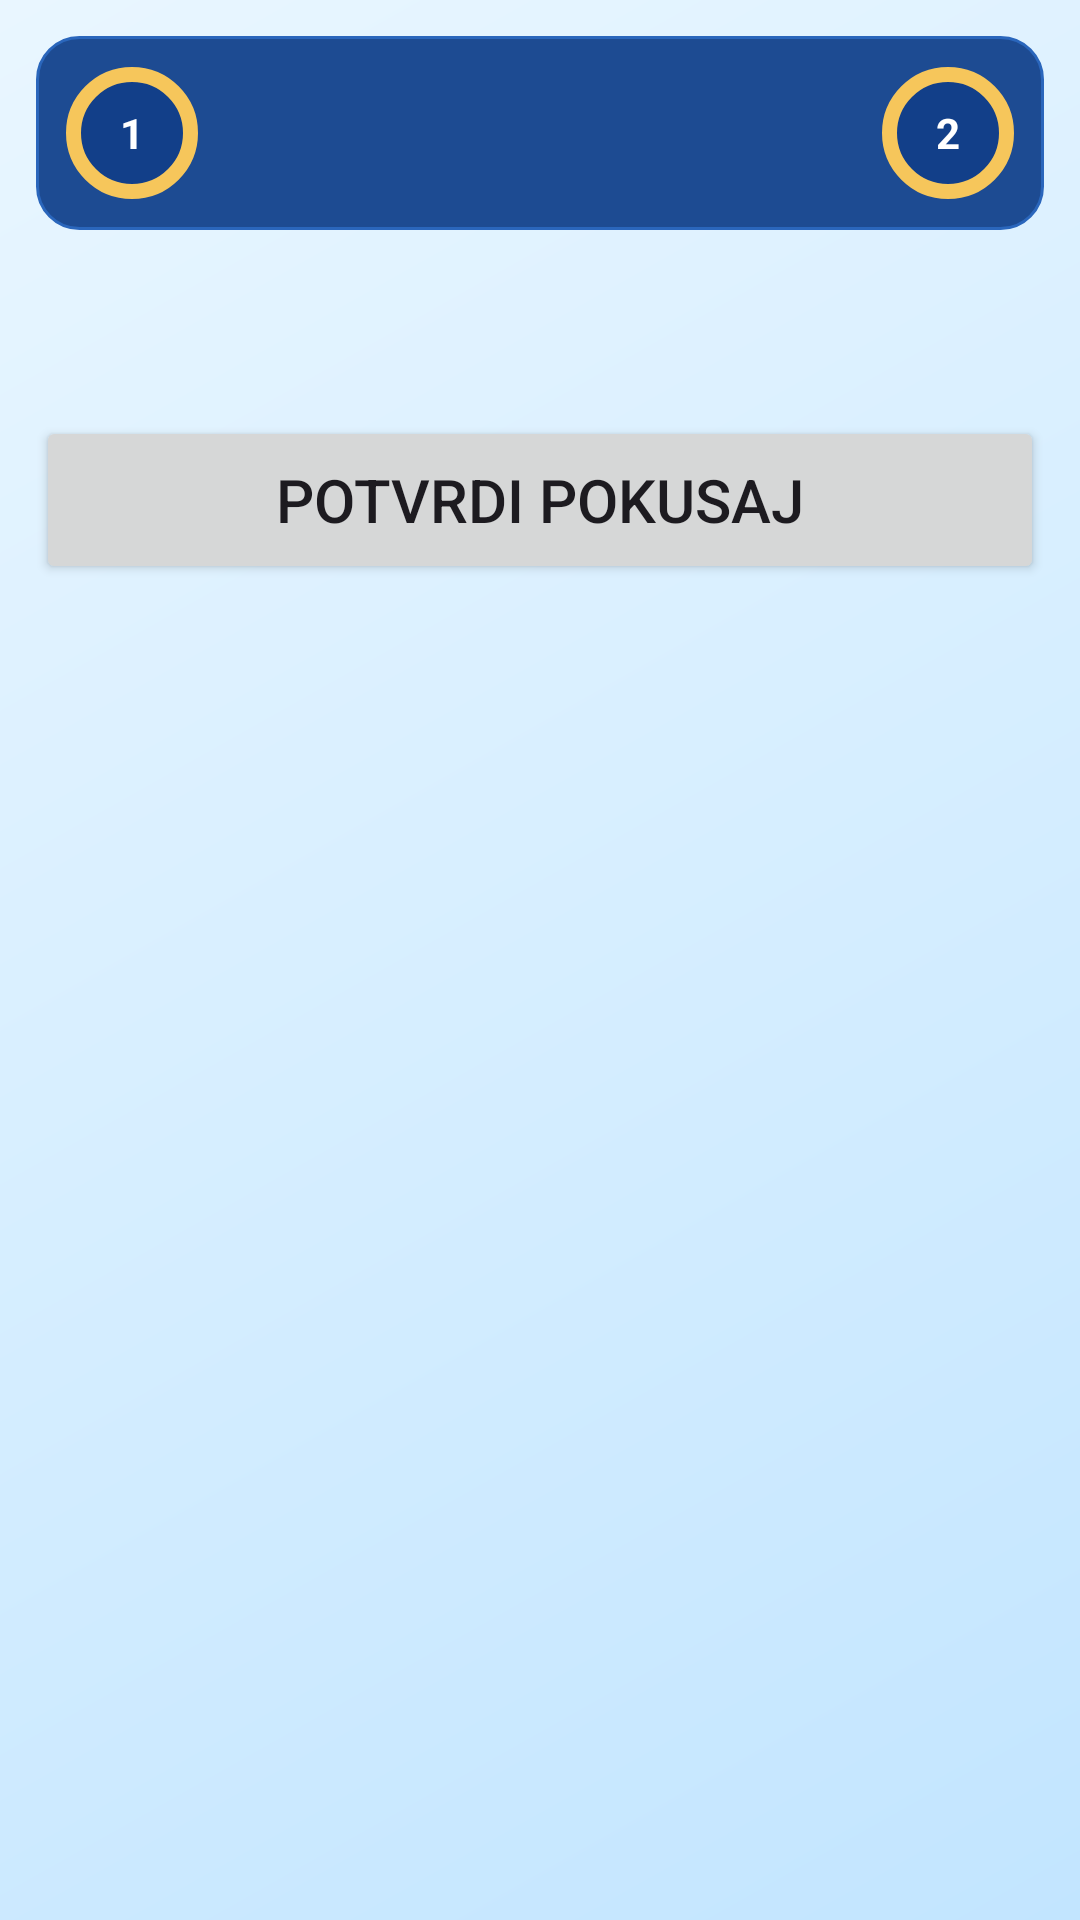

Produce the Android XML layout that renders to this screen, including the resource entries it uses.
<!-- AndroidManifest.xml: application theme Theme.Slagalica -->
<!-- res/layout/activity_mastermind_game.xml -->
<?xml version="1.0" encoding="utf-8"?>
<LinearLayout xmlns:android="http://schemas.android.com/apk/res/android"
    android:layout_width="match_parent"
    android:layout_height="match_parent"
    android:background="@drawable/bg_slagalica_blue"
    android:orientation="vertical"
    android:padding="12dp">

    <TextView
        android:id="@+id/tvMasterRound"
        android:layout_width="wrap_content"
        android:layout_height="wrap_content"
        android:visibility="gone"
        android:textColor="@color/app_on_surface"
        android:textSize="24sp"
        android:textStyle="bold" />

    <LinearLayout
        android:layout_width="match_parent"
        android:layout_height="wrap_content"
        android:background="@drawable/match_header_panel_bg"
        android:gravity="center_vertical"
        android:orientation="horizontal"
        android:padding="10dp">

        <LinearLayout
            android:layout_width="0dp"
            android:layout_height="wrap_content"
            android:layout_weight="1"
            android:gravity="center_vertical"
            android:orientation="horizontal">

            <TextView
                android:id="@+id/tvHeaderLeftAvatar"
                android:layout_width="44dp"
                android:layout_height="44dp"
                android:background="@drawable/profile_avatar_bg"
                android:gravity="center"
                android:text="1"
                android:textColor="@color/app_on_primary"
                android:textStyle="bold" />

            <LinearLayout
                android:layout_width="wrap_content"
                android:layout_height="wrap_content"
                android:layout_marginStart="8dp"
                android:orientation="vertical">

                <TextView
                    android:id="@+id/tvHeaderLeftName"
                    android:layout_width="wrap_content"
                    android:layout_height="wrap_content"
                    android:ellipsize="end"
                    android:maxLines="1"
                    android:maxWidth="96dp"
                    android:singleLine="true"
                    android:textColor="#EAF4FF"
                    android:textSize="15sp"
                    android:textStyle="bold" />

                <TextView
                    android:id="@+id/tvHeaderLeftScore"
                    android:layout_width="wrap_content"
                    android:layout_height="wrap_content"
                    android:textColor="#FFFFFF"
                    android:textSize="18sp"
                    android:textStyle="bold" />
            </LinearLayout>
        </LinearLayout>

        <TextView
            android:id="@+id/tvMasterTimer"
            android:layout_width="wrap_content"
            android:layout_height="wrap_content"
            android:layout_marginStart="8dp"
            android:layout_marginEnd="8dp"
            android:textColor="#FFFFFF"
            android:textSize="28sp"
            android:textStyle="bold" />

        <LinearLayout
            android:layout_width="0dp"
            android:layout_height="wrap_content"
            android:layout_weight="1"
            android:gravity="end|center_vertical"
            android:orientation="horizontal">

            <LinearLayout
                android:layout_width="wrap_content"
                android:layout_height="wrap_content"
                android:layout_marginEnd="8dp"
                android:gravity="end"
                android:orientation="vertical">

                <TextView
                    android:id="@+id/tvHeaderRightName"
                    android:layout_width="wrap_content"
                    android:layout_height="wrap_content"
                    android:ellipsize="end"
                    android:maxLines="1"
                    android:maxWidth="96dp"
                    android:singleLine="true"
                    android:textColor="#EAF4FF"
                    android:textSize="15sp"
                    android:textStyle="bold" />

                <TextView
                    android:id="@+id/tvHeaderRightScore"
                    android:layout_width="wrap_content"
                    android:layout_height="wrap_content"
                    android:textColor="#FFFFFF"
                    android:textSize="18sp"
                    android:textStyle="bold" />
            </LinearLayout>

            <TextView
                android:id="@+id/tvHeaderRightAvatar"
                android:layout_width="44dp"
                android:layout_height="44dp"
                android:background="@drawable/profile_avatar_bg"
                android:gravity="center"
                android:text="2"
                android:textColor="@color/app_on_primary"
                android:textStyle="bold" />
        </LinearLayout>
    </LinearLayout>

    <TextView
        android:id="@+id/tvMasterCurrentPlayer"
        android:layout_width="wrap_content"
        android:layout_height="wrap_content"
        android:layout_marginTop="4dp"
        android:visibility="gone"
        android:textColor="@color/app_on_surface"
        android:textSize="16sp" />

    <TextView
        android:id="@+id/tvMasterPhaseInfo"
        android:layout_width="wrap_content"
        android:layout_height="wrap_content"
        android:layout_marginTop="2dp"
        android:visibility="gone"
        android:textColor="@color/app_on_surface"
        android:textSize="14sp" />

    <TextView
        android:id="@+id/tvMasterScore"
        android:layout_width="wrap_content"
        android:layout_height="wrap_content"
        android:layout_marginTop="2dp"
        android:textColor="@color/app_on_surface"
        android:textSize="12sp"
        android:textStyle="bold"
        android:visibility="gone" />

    <LinearLayout
        android:id="@+id/masterBoardContainer"
        android:layout_width="match_parent"
        android:layout_height="wrap_content"
        android:layout_marginTop="34dp"
        android:orientation="vertical" />

    <Button
        android:id="@+id/btnMasterSubmit"
        android:layout_width="match_parent"
        android:layout_height="56dp"
        android:layout_marginTop="28dp"
        android:text="@string/master_submit"
        android:textSize="20sp" />

    <LinearLayout
        android:id="@+id/masterSymbolBar"
        android:layout_width="match_parent"
        android:layout_height="72dp"
        android:layout_marginTop="12dp"
        android:orientation="horizontal"
        android:weightSum="6" />

</LinearLayout>
<!-- resources referenced by this layout -->
<resources>
  <color name="app_on_primary">#FFFFFFFF</color>
  <color name="app_on_surface">#0F2D4D</color>
  <!-- drawable bg_slagalica_blue (drawable) -->
  <?xml version="1.0" encoding="utf-8"?>
  <shape xmlns:android="http://schemas.android.com/apk/res/android" android:shape="rectangle">
      <gradient
          android:startColor="#E9F6FF"
          android:centerColor="#D6EEFF"
          android:endColor="#C2E5FF"
          android:angle="315"/>
  </shape>
  <!-- drawable match_header_panel_bg (drawable) -->
  <?xml version="1.0" encoding="utf-8"?>
  <shape xmlns:android="http://schemas.android.com/apk/res/android" android:shape="rectangle">
      <solid android:color="#1D4B92" />
      <stroke android:width="1dp" android:color="#2A66BC" />
      <corners android:radius="14dp" />
  </shape>
  <!-- drawable profile_avatar_bg (drawable) -->
  <?xml version="1.0" encoding="utf-8"?>
  <shape xmlns:android="http://schemas.android.com/apk/res/android" android:shape="oval">
      <solid android:color="#123F89" />
      <stroke android:width="5dp" android:color="#F6C65B" />
  </shape>
  <string name="master_submit">Potvrdi pokusaj</string>
  <style name="Theme.Slagalica" parent="Base.Theme.Slagalica" />
  <style name="Base.Theme.Slagalica" parent="Theme.Material3.DayNight.NoActionBar">
          
          
      </style>
</resources>
